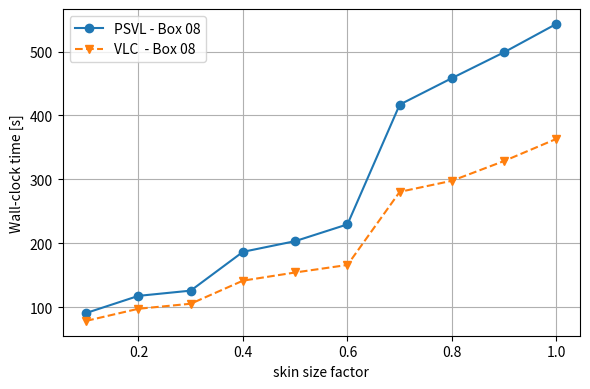
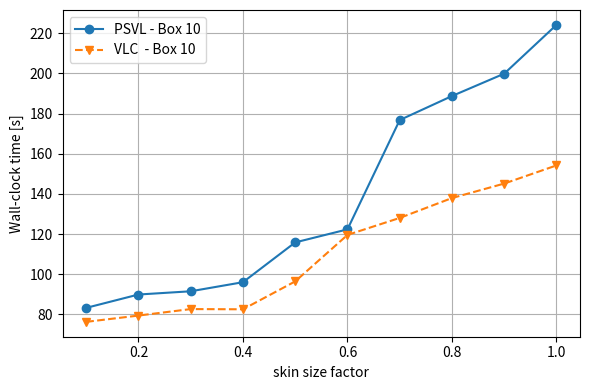
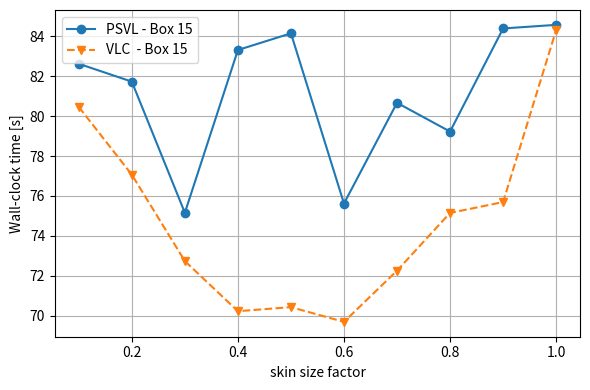
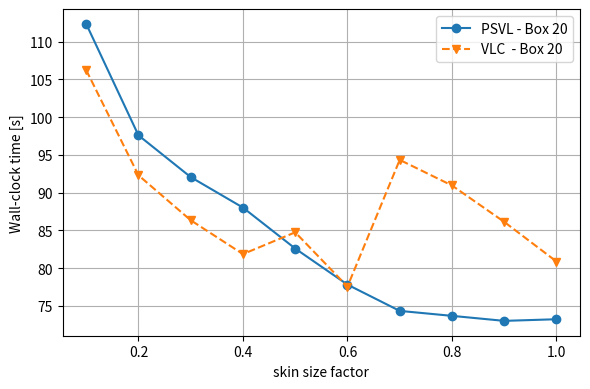

Write Python code to recreate these figures, in order.
import matplotlib.pyplot as plt

x = [0.1, 0.2, 0.3, 0.4, 0.5, 0.6, 0.7, 0.8, 0.9, 1.0]

# Wall Clock
psvl_box08 = [90.965, 117.7736, 125.9526, 186.6596, 203.4062, 229.6516, 417.0372, 458.5148, 499.0524, 543.402]

psvl_box10 = [83.2962, 89.9444, 91.5596, 96.0786, 115.89, 122.3816, 176.8028, 188.7564, 199.9006, 224.1932]

psvl_box15 = [82.6184, 81.7242, 75.1562, 83.3086, 84.1442, 75.6196, 80.664, 79.2234, 84.3874, 84.5686]

psvl_box20 = [112.3584, 97.5944, 92.0588, 88.0176, 82.5954, 77.8154, 74.3344, 73.6772, 73.0126, 73.2294]



vlc_box08 = [78.6466, 97.6032, 105.4468, 141.5738, 154.3604, 166.1318, 280.5402, 297.8608, 328.8692, 363.4972]

vlc_box10 = [76.329, 79.4686, 82.696, 82.5894, 96.4774, 119.6134, 128.0704, 137.971, 145.1866, 154.2182]

vlc_box15 = [80.457, 77.0634, 72.7378, 70.227, 70.431, 69.6924, 72.2574, 75.15, 75.6912, 84.3052]

vlc_box20 = [106.2362, 92.3004, 86.3452, 81.8578, 84.7442, 77.559, 94.3376, 90.948, 86.1238, 80.8764]


# Colors
blue_dark   = '#1f77b4'
orange_dark = '#ff7f0e'

def plot_box(box_label, psvl, vlc, filename):
    plt.figure(figsize=(6, 4))
    plt.plot(x, psvl, marker='o', linestyle='-',  color='#1f77b4', label=f'PSVL - {box_label}')
    plt.plot(x, vlc,  marker='v', linestyle='--', color='#ff7f0e', label=f'VLC  - {box_label}')
    plt.xlabel("skin size factor")
    plt.ylabel("Wall-clock time [s]")
    plt.grid(True)
    plt.legend()
    plt.tight_layout()
    plt.savefig(filename, bbox_inches="tight")
    plt.show()
    plt.close()

plot_box("Box 08", psvl_box08, vlc_box08,  "wall_clock_box08.pdf")
plot_box("Box 10", psvl_box10, vlc_box10,  "wall_clock_box10.pdf")
plot_box("Box 15", psvl_box15, vlc_box15,  "wall_clock_box15.pdf")
plot_box("Box 20", psvl_box20, vlc_box20,  "wall_clock_box20.pdf")
